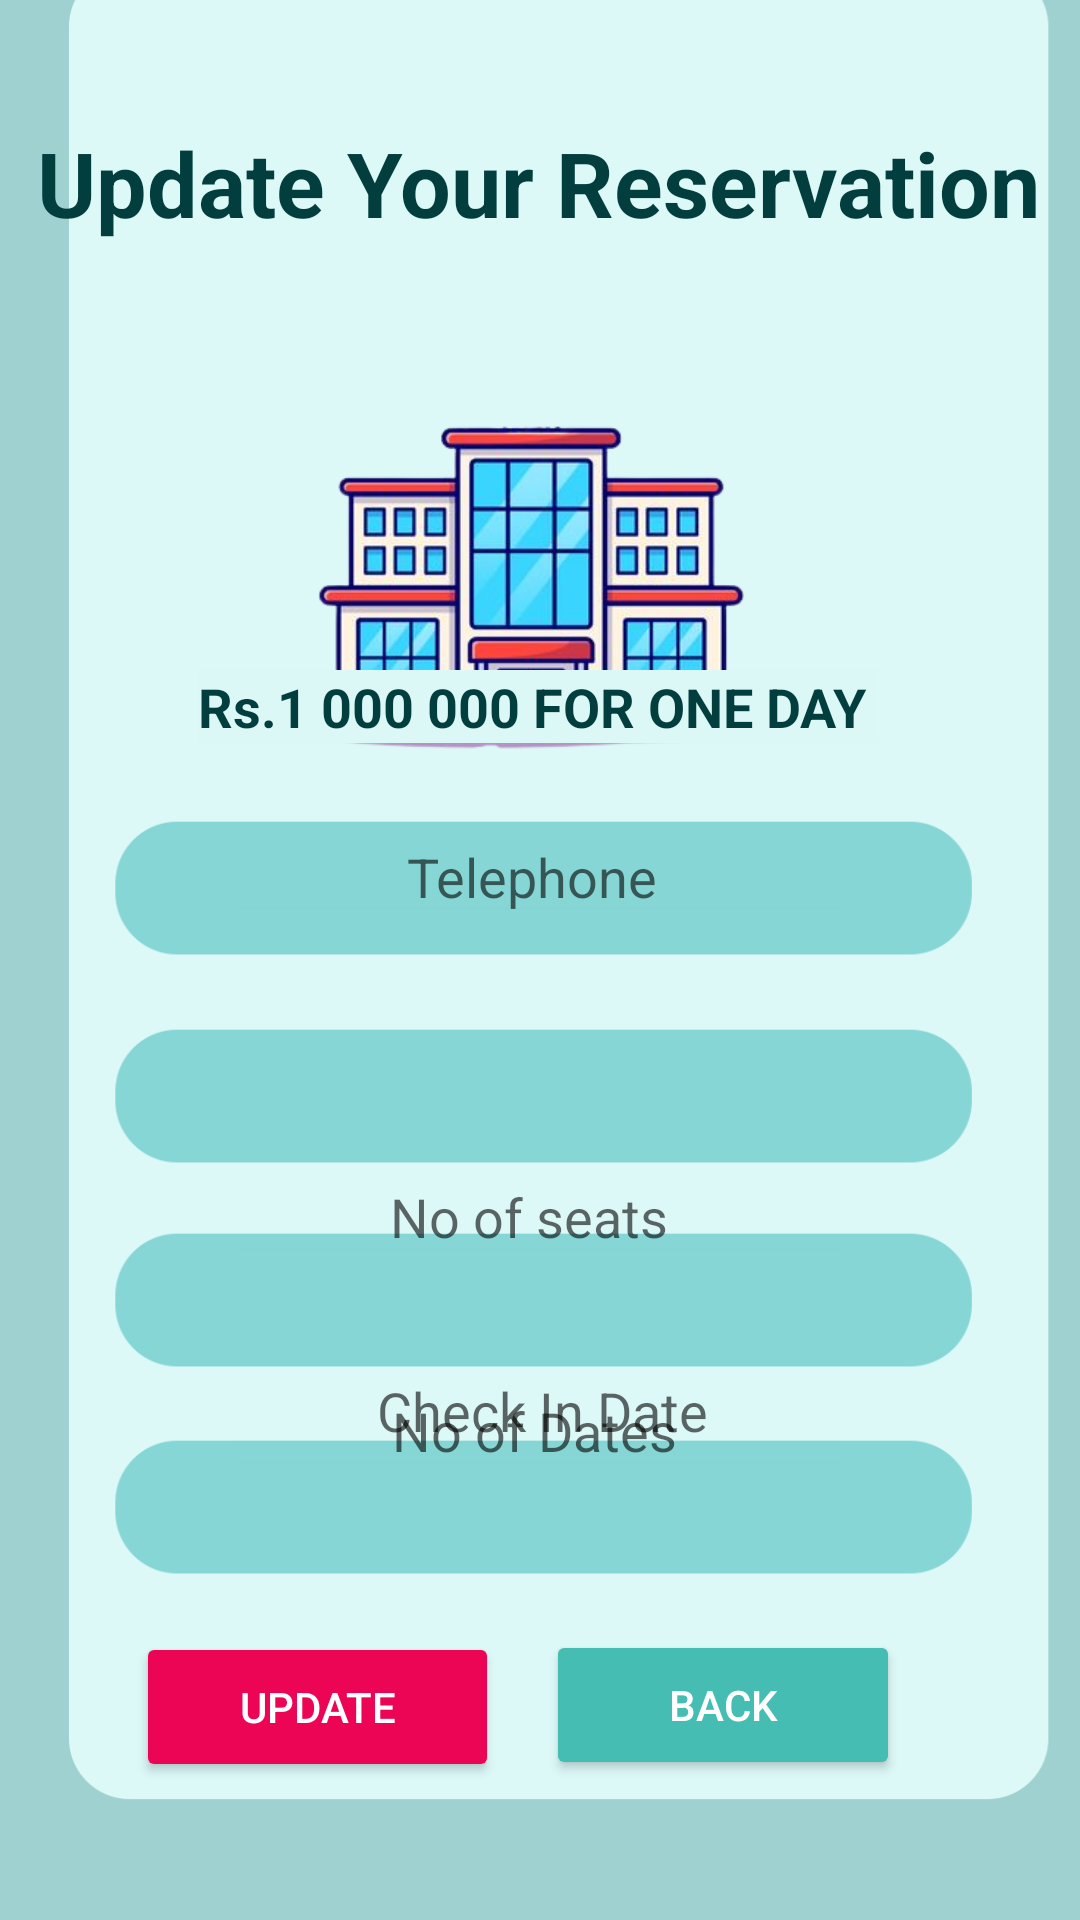

Here is an Android app screen rendered from its layout file. Give the layout XML and the strings, colors and styles it references.
<!-- AndroidManifest.xml: application theme Theme.RoyalOrbitLast -->
<!-- res/layout/activity_update_king_hall.xml -->
<?xml version="1.0" encoding="utf-8"?>
<androidx.constraintlayout.widget.ConstraintLayout xmlns:android="http://schemas.android.com/apk/res/android"
    xmlns:app="http://schemas.android.com/apk/res-auto"
    xmlns:tools="http://schemas.android.com/tools"
    android:layout_width="match_parent"
    android:layout_height="match_parent"

    android:background="#9FD1D1"


    tools:context=".UpdateKingHall">


    <ImageView
        android:id="@+id/imageView2"
        android:layout_width="365dp"
        android:layout_height="695dp"
        app:layout_constraintBottom_toBottomOf="parent"
        app:layout_constraintEnd_toEndOf="parent"
        app:layout_constraintHorizontal_bias="0.17"
        app:layout_constraintStart_toStartOf="parent"
        app:layout_constraintTop_toTopOf="parent"
        app:layout_constraintVertical_bias="1.0"
        app:srcCompat="@drawable/loginecovered" />

    <ImageView
        android:id="@+id/imageView3"
        android:layout_width="279dp"
        android:layout_height="207dp"
        app:layout_constraintBottom_toBottomOf="parent"
        app:layout_constraintEnd_toEndOf="parent"
        app:layout_constraintHorizontal_bias="0.458"
        app:layout_constraintStart_toStartOf="parent"
        app:layout_constraintTop_toTopOf="parent"
        app:layout_constraintVertical_bias="0.179"
        app:srcCompat="@drawable/kingcourt" />

    <ImageView
        android:id="@+id/imageView10"
        android:layout_width="291dp"
        android:layout_height="109dp"
        app:layout_constraintBottom_toBottomOf="@+id/imageView2"
        app:layout_constraintEnd_toEndOf="parent"
        app:layout_constraintHorizontal_bias="0.504"
        app:layout_constraintStart_toStartOf="parent"
        app:layout_constraintTop_toTopOf="parent"
        app:layout_constraintVertical_bias="0.584"
        app:srcCompat="@drawable/type" />

    <ImageView
        android:id="@+id/imageView16"
        android:layout_width="291dp"
        android:layout_height="109dp"
        app:layout_constraintBottom_toBottomOf="@+id/imageView2"
        app:layout_constraintEnd_toEndOf="parent"
        app:layout_constraintHorizontal_bias="0.504"
        app:layout_constraintStart_toStartOf="parent"
        app:layout_constraintTop_toTopOf="parent"
        app:layout_constraintVertical_bias="0.453"
        app:srcCompat="@drawable/type" />


    <ImageView
        android:id="@+id/imageView11"
        android:layout_width="291dp"
        android:layout_height="109dp"
        app:layout_constraintBottom_toBottomOf="@+id/imageView2"
        app:layout_constraintEnd_toEndOf="parent"
        app:layout_constraintHorizontal_bias="0.504"
        app:layout_constraintStart_toStartOf="parent"
        app:layout_constraintTop_toTopOf="parent"
        app:layout_constraintVertical_bias="0.712"
        app:srcCompat="@drawable/type" />

    <ImageView
        android:id="@+id/imageView12"
        android:layout_width="291dp"
        android:layout_height="109dp"
        android:backgroundTint="#86D5D5"
        app:layout_constraintBottom_toBottomOf="@+id/imageView2"
        app:layout_constraintEnd_toEndOf="parent"
        app:layout_constraintHorizontal_bias="0.504"
        app:layout_constraintStart_toStartOf="parent"
        app:layout_constraintTop_toTopOf="parent"
        app:layout_constraintVertical_bias="0.842"
        app:srcCompat="@drawable/type" />

    <Button
        android:id="@+id/btn_update"
        android:layout_width="121dp"
        android:layout_height="50dp"
        android:backgroundTint="#EC0554"
        android:text="Update"
        android:textColor="#FFFFFF"
        app:cornerRadius="30dip"
        app:layout_constraintBottom_toBottomOf="parent"
        app:layout_constraintEnd_toEndOf="parent"
        app:layout_constraintHorizontal_bias="0.189"
        app:layout_constraintStart_toStartOf="parent"
        app:layout_constraintTop_toTopOf="parent"
        app:layout_constraintVertical_bias="0.922" />

    <TextView
        android:id="@+id/textView2"
        android:layout_width="wrap_content"
        android:layout_height="wrap_content"
        android:text="Update Your Reservation"
        android:textColor="#033E3E"
        android:textSize="30sp"
        android:textStyle="bold"
        app:layout_constraintBottom_toBottomOf="parent"
        app:layout_constraintEnd_toEndOf="parent"
        app:layout_constraintHorizontal_bias="0.493"
        app:layout_constraintStart_toStartOf="parent"
        app:layout_constraintTop_toTopOf="parent"
        app:layout_constraintVertical_bias="0.068" />

    <TextView
        android:id="@+id/textView11"
        android:layout_width="wrap_content"
        android:layout_height="wrap_content"
        android:background="#DBF8F7"
        android:text="Rs.1 000 000 FOR ONE DAY "
        android:textColor="#033E3E"
        android:textSize="18sp"
        android:textStyle="bold"
        app:layout_constraintBottom_toBottomOf="parent"
        app:layout_constraintEnd_toEndOf="parent"
        app:layout_constraintHorizontal_bias="0.497"
        app:layout_constraintStart_toStartOf="parent"
        app:layout_constraintTop_toTopOf="parent"
        app:layout_constraintVertical_bias="0.363" />

    <Button
        android:id="@+id/btn_back"
        android:layout_width="118dp"
        android:layout_height="50dp"
        android:layout_marginEnd="60dp"
        android:backgroundTint="#45BDB2"
        android:text="Back"
        android:textColor="#FFFFFF"
        app:cornerRadius="30dp"
        app:layout_constraintBottom_toBottomOf="parent"
        app:layout_constraintEnd_toEndOf="parent"
        app:layout_constraintHorizontal_bias="0.38"
        app:layout_constraintStart_toEndOf="@+id/btn_confirm"
        app:layout_constraintTop_toTopOf="parent"
        app:layout_constraintVertical_bias="0.921" />

    <EditText
        android:id="@+id/inDateK"
        android:layout_width="wrap_content"
        android:layout_height="wrap_content"
        android:backgroundTint="#86D5D5"
        android:ems="10"
        android:hint="           Check In Date"
        android:inputType="date"

        app:layout_constraintBottom_toBottomOf="@+id/imageView12"
        app:layout_constraintEnd_toEndOf="@+id/imageView11"
        app:layout_constraintHorizontal_bias="0.487"
        app:layout_constraintStart_toStartOf="@+id/imageView11"
        app:layout_constraintTop_toBottomOf="@+id/noRoomK"
        app:layout_constraintVertical_bias="0.26" />

    <EditText
        android:id="@+id/dK"
        android:layout_width="wrap_content"
        android:layout_height="wrap_content"
        android:layout_marginBottom="144dp"
        android:backgroundTint="#86D5D5"
        android:ems="10"
        android:hint="            No of Dates"
        android:inputType="number"
        app:layout_constraintBottom_toBottomOf="parent"
        app:layout_constraintEnd_toEndOf="@+id/imageView12"
        app:layout_constraintHorizontal_bias="0.493"
        app:layout_constraintStart_toStartOf="@+id/imageView12"
        app:layout_constraintTop_toTopOf="@+id/imageView12"
        app:layout_constraintVertical_bias="1.0" />

    <EditText
        android:id="@+id/phoneK"
        android:layout_width="wrap_content"
        android:layout_height="wrap_content"
        android:backgroundTint="#86D5D5"
        android:ems="10"
        android:hint="             Telephone"
        android:inputType="phone"
        app:layout_constraintBottom_toBottomOf="parent"
        app:layout_constraintEnd_toEndOf="@+id/imageView16"
        app:layout_constraintHorizontal_bias="0.502"
        app:layout_constraintStart_toStartOf="@+id/imageView16"
        app:layout_constraintTop_toTopOf="parent"
        app:layout_constraintVertical_bias="0.451" />

    <EditText
        android:id="@+id/noRoomK"
        android:layout_width="wrap_content"
        android:layout_height="wrap_content"
        android:layout_marginTop="392dp"
        android:backgroundTint="#86D5D5"
        android:ems="10"
        android:hint="            No of seats"
        android:inputType="number"
        app:layout_constraintBottom_toBottomOf="@+id/imageView10"
        app:layout_constraintEnd_toEndOf="@+id/imageView10"
        app:layout_constraintHorizontal_bias="0.487"
        app:layout_constraintStart_toStartOf="@+id/imageView10"
        app:layout_constraintTop_toTopOf="parent"
        app:layout_constraintVertical_bias="0.626" />


</androidx.constraintlayout.widget.ConstraintLayout>
<!-- resources referenced by this layout -->
<resources>
  <!-- drawable kingcourt: png bitmap (drawable-v24, 125841 bytes) -->
  <!-- drawable loginecovered: png bitmap (drawable-v24, 17592 bytes) -->
  <!-- drawable type: png bitmap (drawable-v24, 6329 bytes) -->
  <style name="Theme.RoyalOrbitLast" parent="Theme.MaterialComponents.DayNight.DarkActionBar">
          
          <item name="colorPrimary">#cfecec</item>
          <item name="colorPrimaryVariant">#cfecec</item>
          <item name="colorOnPrimary">#cfecec</item>
          
          <item name="colorSecondary">#cfecec</item>
          <item name="colorSecondaryVariant">#cfecec</item>
          <item name="colorOnSecondary">#cfecec</item>
          
          <item name="android:statusBarColor">?attr/colorPrimaryVariant</item>
          
      </style>
</resources>
